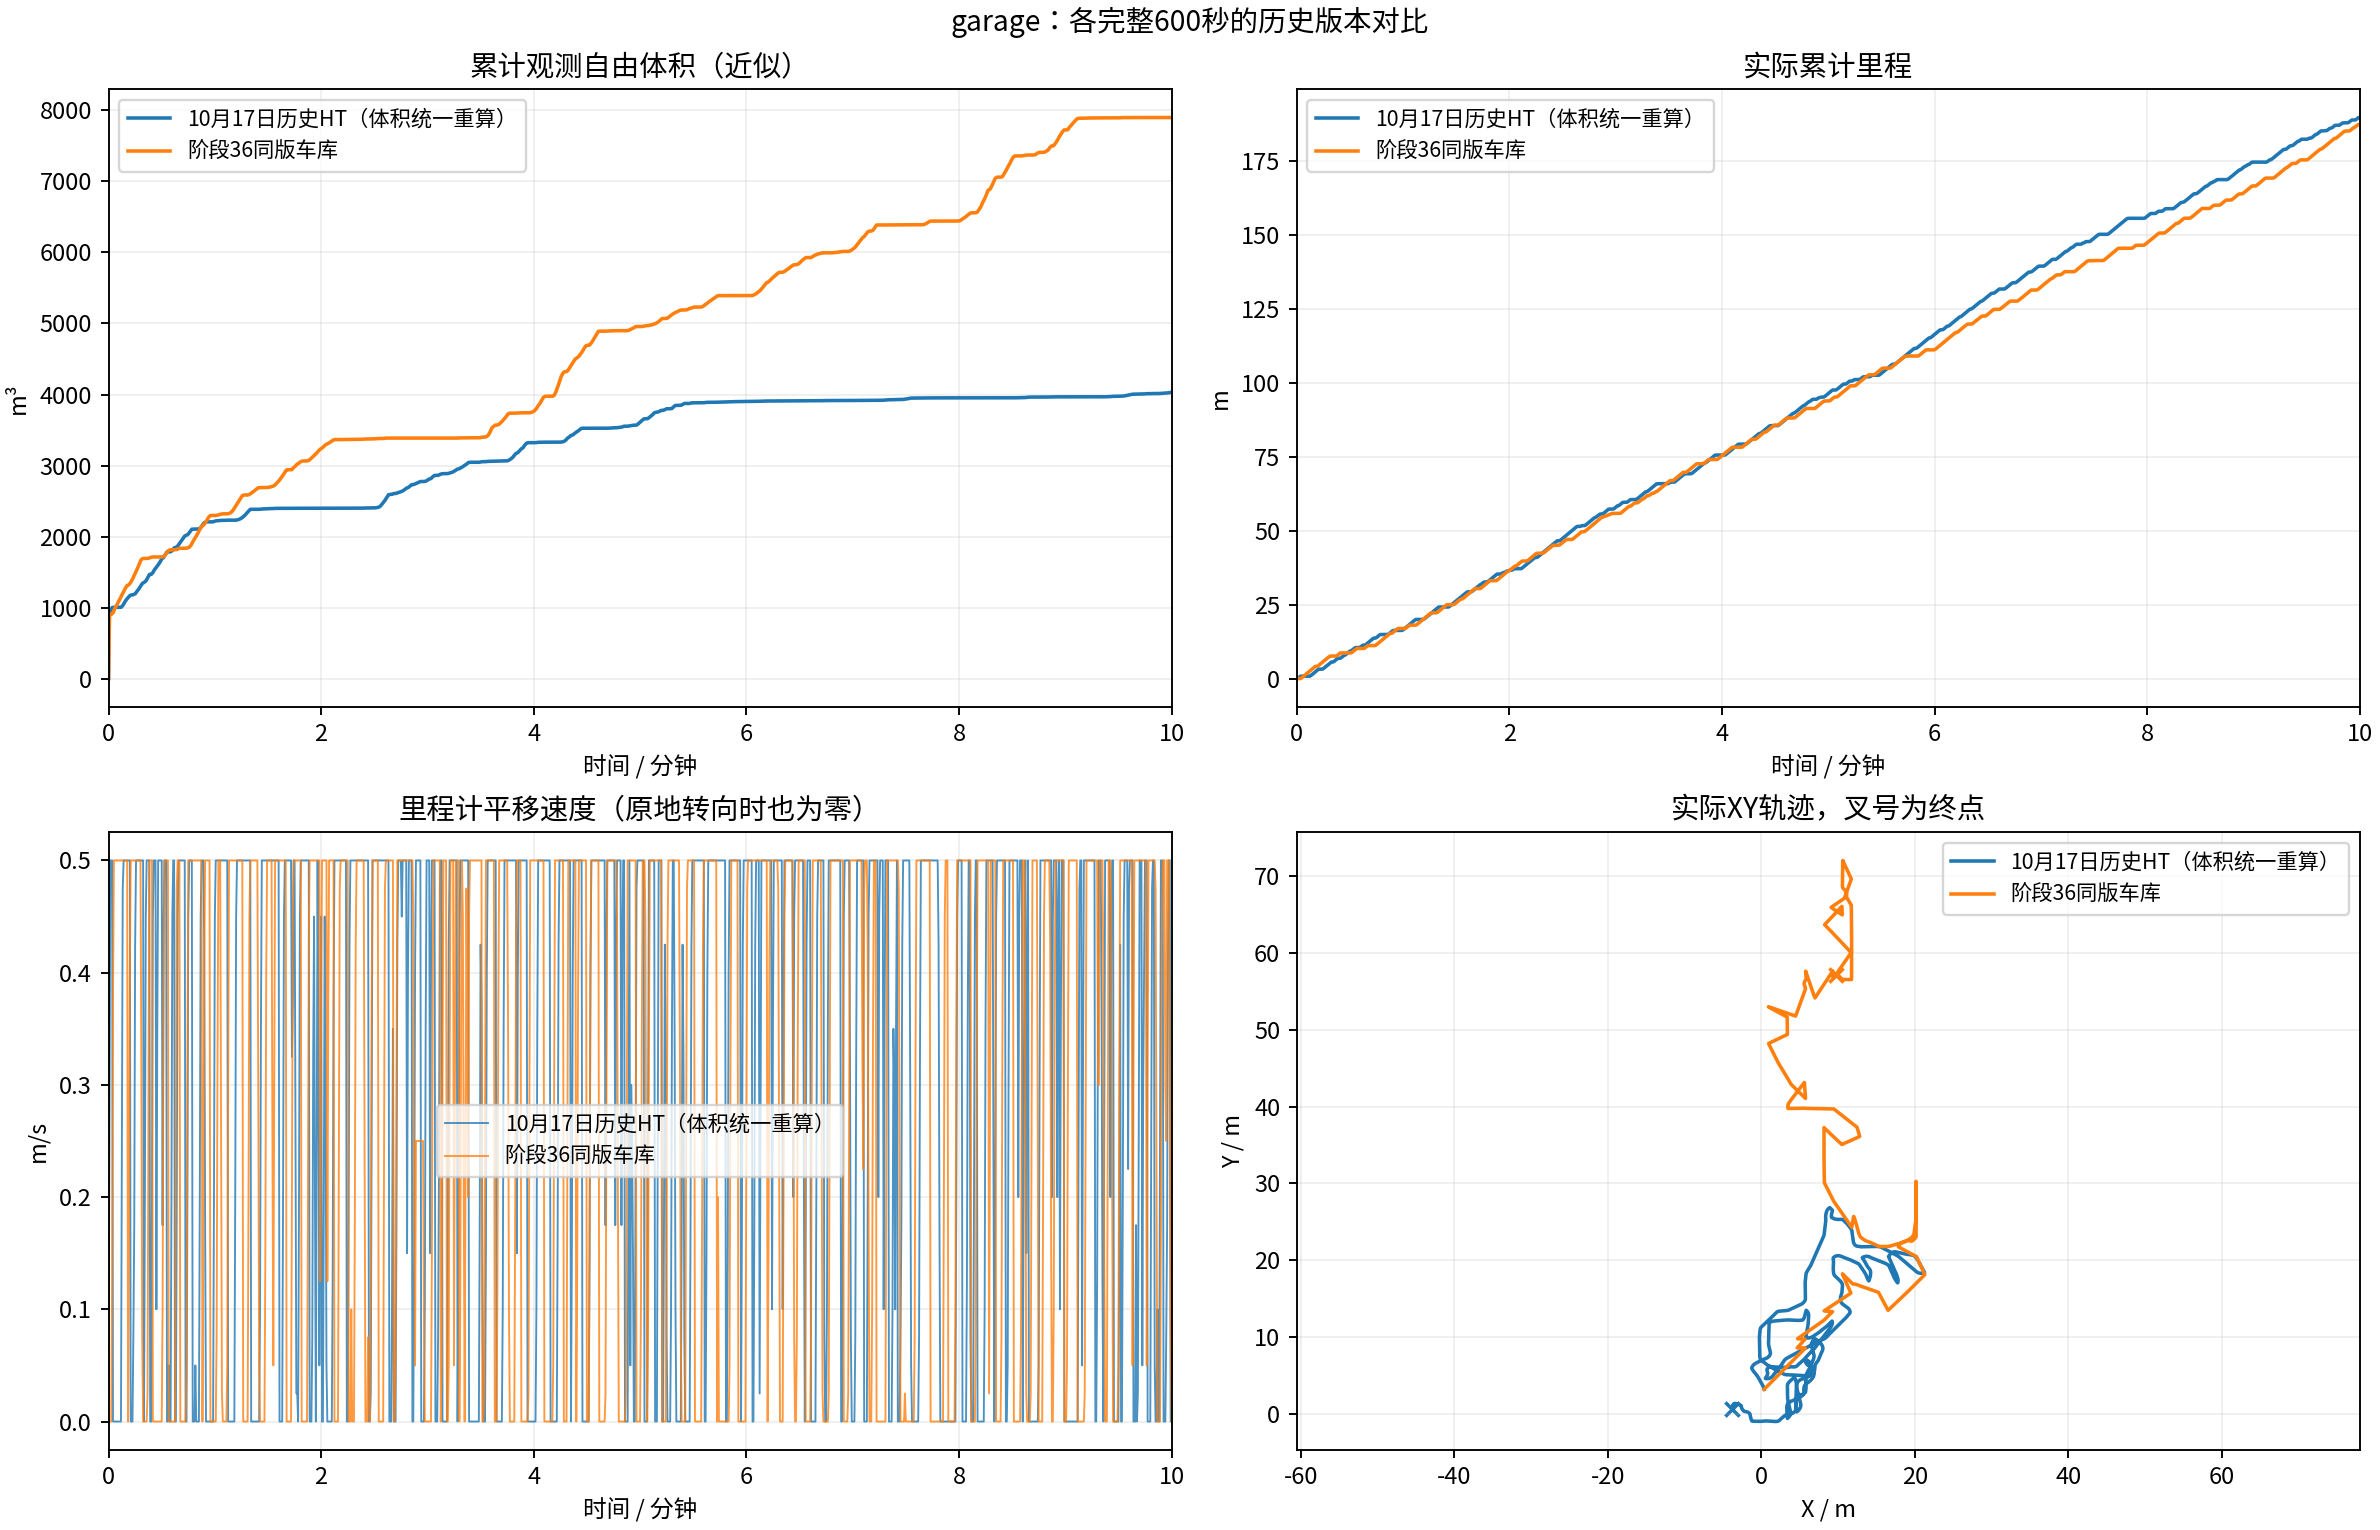

The file beside this chart, header and first rows:
label, git_head, distance_m, observed_free_volume_m3, final_mission, completed_at_s, blocked_sample_fraction, runtime_p95_s, folder
10月17日历史HT（体积统一重算）, 6d6998f00f5fa9358a7c212b41da6f395ba492a5, 189.6, 4028, EXPLORING, , 0.03833, 1.059, /home/lzz/my test/HT_Explo-fixposition/p…
阶段36同版车库, 7b4c3589366c6a0bb4f8f1984c14951aa446d1ad, 187.2, 7900, EXPLORING, , 0.02167, 0.911, /home/lzz/my test/HT_Explo-fixposition/p…
